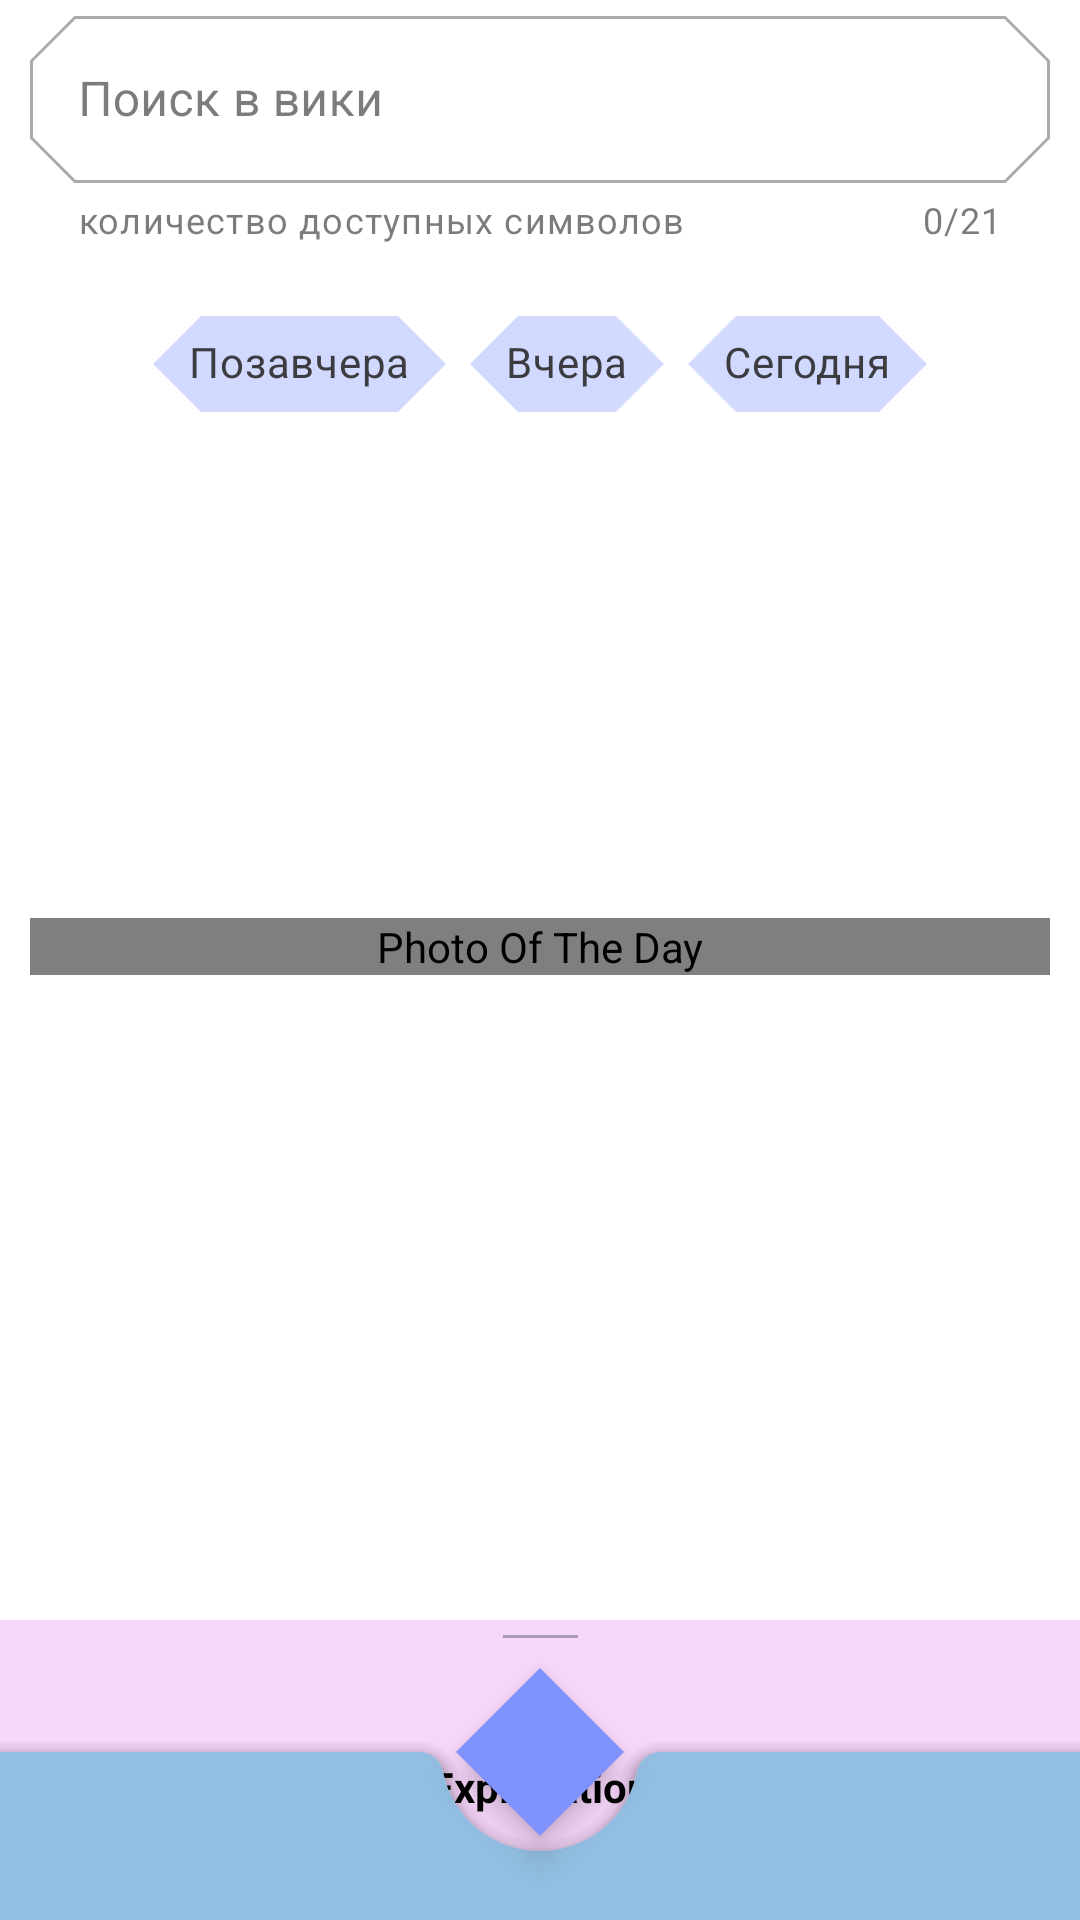

The Android layout XML behind this screen, and the referenced resources:
<!-- AndroidManifest.xml: application theme DefaultTheme -->
<!-- res/layout/fragment_picture_day.xml -->
<?xml version="1.0" encoding="utf-8"?>
<androidx.coordinatorlayout.widget.CoordinatorLayout
    xmlns:android="http://schemas.android.com/apk/res/android"
    xmlns:app="http://schemas.android.com/apk/res-auto"
    xmlns:tools="http://schemas.android.com/tools"
    android:layout_width="match_parent"
    android:layout_height="match_parent">

    <androidx.core.widget.NestedScrollView
        android:layout_width="match_parent"
        android:layout_height="match_parent">

    <androidx.constraintlayout.widget.ConstraintLayout
        android:id="@+id/main"
        android:layout_width="match_parent"
        android:layout_height="match_parent"
        tools:context=".ui.main.view.PictureOfTheDayFragment"
        android:paddingStart="10dp"
        android:paddingEnd="10dp">

        <com.google.android.material.textfield.TextInputLayout
            android:id="@+id/input_layout"
            android:layout_width="0dp"
            android:layout_height="wrap_content"
            android:hint="@string/search_wiki"
            app:counterEnabled="true"
            app:counterMaxLength="21"
            app:helperText="@string/wiki_helper_text"
            app:layout_constraintEnd_toEndOf="parent"
            app:layout_constraintStart_toStartOf="parent"
            app:layout_constraintTop_toTopOf="parent"
            app:boxCornerRadiusBottomEnd="@dimen/corner_radius"
            app:boxCornerRadiusBottomStart="@dimen/corner_radius"
            app:boxCornerRadiusTopEnd="@dimen/corner_radius"
            app:boxCornerRadiusTopStart="@dimen/corner_radius"
            android:inputType="text"
            app:endIconMode="custom"
            app:endIconDrawable="@drawable/ic_wikipedia"
            style="@style/Widget.MaterialComponents.TextInputLayout.OutlinedBox">
            <com.google.android.material.textfield.TextInputEditText
                android:id="@+id/input_edit_text"
                android:layout_width="match_parent"
                android:layout_height="wrap_content"/>

        </com.google.android.material.textfield.TextInputLayout>

        <com.google.android.material.chip.ChipGroup
            android:id="@+id/group_chip_days"
            android:layout_width="wrap_content"
            android:layout_height="wrap_content"
            app:singleSelection="true"
            app:layout_constraintEnd_toEndOf="parent"
            app:layout_constraintStart_toStartOf="parent"
            android:layout_marginTop="@dimen/margin_top_16dp"
            app:layout_constraintTop_toBottomOf="@+id/input_layout">

            <com.google.android.material.chip.Chip
                style="@style/Widget.MaterialComponents.Chip.Choice"
                android:id="@+id/before_yesterday"
                android:layout_width="wrap_content"
                android:layout_height="wrap_content"
                android:text="@string/before_yesterday"/>

            <com.google.android.material.chip.Chip
                style="@style/Widget.MaterialComponents.Chip.Choice"
                android:id="@+id/yesterday"
                android:layout_width="wrap_content"
                android:layout_height="wrap_content"
                android:text="@string/yesterday"/>

            <com.google.android.material.chip.Chip
                style="@style/Widget.MaterialComponents.Chip.Choice"
                android:id="@+id/today"
                android:layout_width="wrap_content"
                android:layout_height="wrap_content"
                android:text="@string/today"/>


        </com.google.android.material.chip.ChipGroup>


        <com.example.picturenasa.util.EquilateralImageView
            android:id="@+id/image_view"
            android:layout_width="match_parent"
            android:layout_height="match_parent"
            android:layout_gravity="center"
            android:layout_marginTop="@dimen/margin_top_40dp"
            android:adjustViewBounds="true"
            android:contentDescription="@string/photo_of_the_day_stub"
            android:scaleType="fitCenter"
            app:layout_constraintBottom_toBottomOf="parent"
            app:layout_constraintEnd_toEndOf="parent"
            app:layout_constraintStart_toStartOf="parent"
            app:layout_constraintTop_toBottomOf="@+id/group_chip_days"
            app:srcCompat="@drawable/ic_no_photo_vector" />

        <VideoView
            android:visibility="invisible"
            android:id="@+id/video_of_the_day"
            android:layout_width="match_parent"
            android:layout_height="300dp"
            android:adjustViewBounds="true"
            android:scaleType="fitCenter"
            app:layout_constraintBottom_toBottomOf="parent"
            app:layout_constraintEnd_toEndOf="parent"
            app:layout_constraintStart_toStartOf="parent"
            app:layout_constraintTop_toBottomOf="@+id/group_chip_days"/>
    </androidx.constraintlayout.widget.ConstraintLayout>
    </androidx.core.widget.NestedScrollView>

    <include
        android:id="@+id/included_bottom_sheet"
        layout="@layout/bottom_sheet_layout"/>

    <com.google.android.material.bottomappbar.BottomAppBar
        android:id="@+id/bottom_app_bar"
        android:layout_width="match_parent"
        android:layout_height="wrap_content"
        android:layout_gravity="bottom"
        app:backgroundTint="@color/colorPrimary"
        app:fabAlignmentMode="center"
        app:navigationIcon="@drawable/ic_hamburger_menu_bottom_bar"
        app:hideOnScroll="true"
        app:layout_scrollFlags="scroll|enterAlways"/>

    <com.google.android.material.floatingactionbutton.FloatingActionButton
        android:id="@+id/fab"
        android:layout_width="wrap_content"
        android:layout_height="wrap_content"
        app:layout_anchor="@id/bottom_app_bar"
        app:srcCompat="@drawable/ic_plus_fab"
        app:tint="#FFF"
        android:contentDescription="@string/plus"/>


</androidx.coordinatorlayout.widget.CoordinatorLayout>
<!-- res/layout/bottom_sheet_layout.xml (included above) -->
<?xml version="1.0" encoding="utf-8"?>
<androidx.constraintlayout.widget.ConstraintLayout
    xmlns:android="http://schemas.android.com/apk/res/android"
    xmlns:tools="http://schemas.android.com/tools"
    xmlns:app="http://schemas.android.com/apk/res-auto"
    android:layout_width="match_parent"
    android:layout_height="match_parent"
    android:id="@+id/bottom_sheet_container"
    android:background="@color/background_bottom_sheet"
    app:behavior_hideable="true"
    app:behavior_peekHeight="@dimen/peek_height"
    app:layout_behavior="com.google.android.material.bottomsheet.BottomSheetBehavior">

    <View
        android:layout_width="@dimen/width_view_line"
        android:layout_height="@dimen/height_view_line"
        android:id="@+id/bottom_sheet_line"
        android:layout_marginTop="@dimen/margin_top_bottom_sheet_line"
        android:background="#663b4351"
        app:layout_constraintStart_toStartOf="parent"
        app:layout_constraintEnd_toEndOf="parent"
        app:layout_constraintTop_toTopOf="parent"/>

    <TextView
        android:id="@+id/bottom_sheet_description_header"
        android:layout_marginTop="@dimen/margin_top_40dp"
        android:layout_width="wrap_content"
        android:layout_height="wrap_content"
        android:paddingStart="@dimen/padding"
        android:paddingEnd="@dimen/padding"
        android:textColor="@color/text_header_description"
        android:textStyle="bold"
        app:layout_constraintTop_toBottomOf="@id/bottom_sheet_line"
        app:layout_constraintEnd_toEndOf="parent"
        app:layout_constraintStart_toStartOf="parent"
        tools:text="@string/explanation" />

    <TextView
        android:id="@+id/bottom_sheet_description"
        android:layout_width="wrap_content"
        android:layout_height="wrap_content"
        android:layout_marginTop="@dimen/margin_top_40dp"
        android:paddingStart="@dimen/padding"
        android:paddingEnd="@dimen/padding"
        app:layout_constraintTop_toBottomOf="@id/bottom_sheet_description_header"
        app:layout_constraintEnd_toEndOf="parent"
        app:layout_constraintStart_toStartOf="parent"
        tools:text="This lovely star field spans some four full moons."/>
</androidx.constraintlayout.widget.ConstraintLayout>
<!-- resources referenced by this layout -->
<resources>
  <color name="background_bottom_sheet">#f6d6fa</color>
  <color name="colorPrimary">#91BEE1</color>
  <color name="text_header_description">#000</color>
  <dimen name="corner_radius">15dp</dimen>
  <dimen name="height_view_line">1dp</dimen>
  <dimen name="margin_top_16dp">16dp</dimen>
  <dimen name="margin_top_40dp">40dp</dimen>
  <dimen name="margin_top_bottom_sheet_line">5dp</dimen>
  <dimen name="padding">10dp</dimen>
  <dimen name="peek_height">100dp</dimen>
  <dimen name="width_view_line">25dp</dimen>
  <string name="before_yesterday">Позавчера</string>
  <string name="explanation">Explanation</string>
  <string name="photo_of_the_day_stub">Photo Of The Day</string>
  <string name="plus">plus</string>
  <string name="search_wiki">Поиск в вики</string>
  <string name="today">Сегодня</string>
  <string name="wiki_helper_text">количество доступных символов</string>
  <string name="yesterday">Вчера</string>
  <color name="colorPrimaryVariant">#cfcfcf</color>
  <color name="colorPrimaryDark">#A4AFEA</color>
  <color name="colorOnPrimary">#fafafa</color>
  <color name="colorSecondaryVariant">#6f79a8</color>
  <color name="colorOnSecondary">#d1d9ff</color>
  <color name="colorError">#F44336</color>
  <color name="colorOnError">#FFFFFF</color>
  <color name="colorSurface">#FFFFFF</color>
  <color name="colorOnSurface">#252424</color>
  <color name="colorOnBackground">#212121</color>
  <color name="colorAccent">#FF4DCC</color>
  <style name="AppShapeAppearance.SmallComponent" parent="ShapeAppearance.MaterialComponents.SmallComponent">
          <item name="cornerFamily">cut</item>
          <item name="cornerSize">8dp</item>
      </style>
  <style name="AppShapeAppearance.MediumComponent" parent="ShapeAppearance.MaterialComponents.MediumComponent">
          <item name="cornerFamily">cut</item>
          <item name="cornerSize">8dp</item>
      </style>
  <style name="AppButton" parent="Widget.MaterialComponents.Button">
          <item name="backgroundTint">?attr/colorSecondary</item>
      </style>
  <style name="AppTextField" parent="Widget.MaterialComponents.TextInputLayout.FilledBox">
          <item name="boxBackgroundColor">?attr/colorOnSecondary</item>
          <item name="shapeAppearance">@style/AppShapeAppearance.MediumComponent</item>
      </style>
  <style name="AppCard">
          <item name="cardElevation">12dp</item>
          <item name="cardBackgroundColor">@color/blackTransparent</item>
      </style>
  <style name="AppChipDefault" parent="Widget.MaterialComponents.Chip.Choice">
          <item name="android:backgroundTint">?attr/colorOnSecondary</item>
          <item name="rippleColor">#FF0707</item>
          <item name="android:textColor">#000000</item>
      </style>
  <style name="bottomSheet">
          <item name="android:background">?attr/colorOnSecondary</item>
      </style>
  <color name="blackTransparent">#BF000000</color>
</resources>
